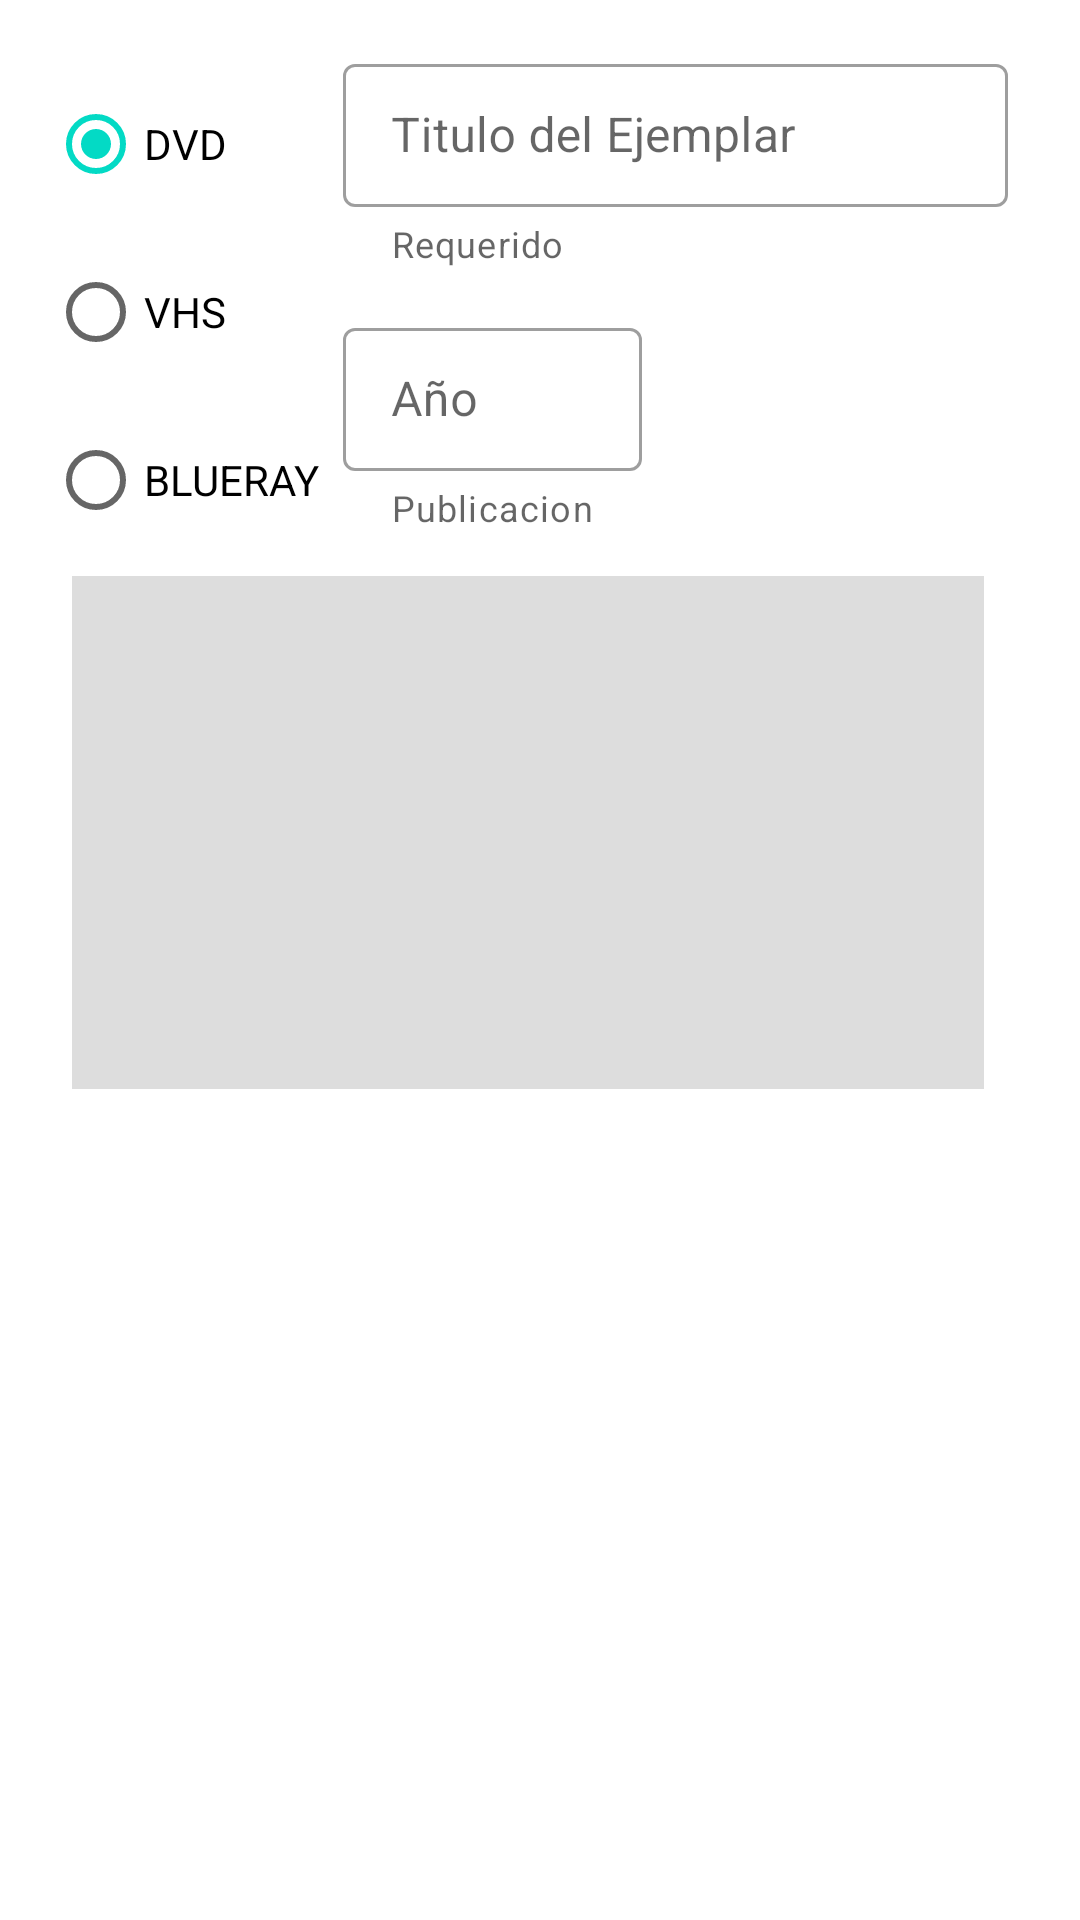

This screen was rendered from an Android layout file. Write that file and the resources it references.
<!-- AndroidManifest.xml: application theme Theme.BlowBuster -->
<!-- res/layout/fragment_dialog_add.xml -->
<?xml version="1.0" encoding="utf-8"?>
<androidx.constraintlayout.widget.ConstraintLayout
    xmlns:android="http://schemas.android.com/apk/res/android"
    xmlns:app="http://schemas.android.com/apk/res-auto"
    xmlns:tools="http://schemas.android.com/tools"
    android:layout_width="match_parent"
    android:layout_height="match_parent"
    android:padding="@dimen/normal">

    <RadioGroup
        android:id="@+id/rgTipo"
        android:layout_width="wrap_content"
        android:layout_height="wrap_content"
        android:checkedButton="@id/rbDvd"
        app:layout_constraintStart_toStartOf="parent"
        app:layout_constraintTop_toTopOf="parent">
        <RadioButton
            android:id="@+id/rbDvd"
            android:layout_width="wrap_content"
            android:layout_height="wrap_content"
            android:text="@string/da_dvd"
            android:layout_marginTop="@dimen/minimo"/>
        <RadioButton
            android:id="@+id/rbVhs"
            android:layout_width="wrap_content"
            android:layout_height="wrap_content"
            android:text="@string/da_vhs"
            android:layout_marginTop="@dimen/minimo"/>
        <RadioButton
            android:id="@+id/rbBlue"
            android:layout_width="wrap_content"
            android:layout_height="wrap_content"
            android:text="@string/da_blue"
            android:layout_marginTop="@dimen/minimo"/>
    </RadioGroup>

    <com.google.android.material.textfield.TextInputLayout
        android:id="@+id/tilTitulo"
        style="@style/Widget.MaterialComponents.TextInputLayout.OutlinedBox.Dense"
        android:layout_width="0dp"
        android:layout_height="wrap_content"
        android:layout_marginHorizontal="@dimen/minimo"
        android:hint="@string/da_titulo"
        app:errorEnabled="true"
        app:endIconMode="clear_text"
        app:helperText="@string/da_requerido"
        app:layout_constraintEnd_toEndOf="parent"
        app:layout_constraintStart_toEndOf="@id/rgTipo"
        app:layout_constraintTop_toTopOf="@id/rgTipo">
        <androidx.appcompat.widget.AppCompatEditText
            android:id="@+id/etTitulo"
            android:layout_width="match_parent"
            android:layout_height="match_parent"
            android:inputType="textPersonName" />
    </com.google.android.material.textfield.TextInputLayout>

    <com.google.android.material.textfield.TextInputLayout
        android:id="@+id/tilPublicacion"
        style="@style/Widget.MaterialComponents.TextInputLayout.OutlinedBox.Dense"
        android:layout_width="0dp"
        android:layout_height="wrap_content"
        android:layout_marginTop="@dimen/minimo"
        android:hint="@string/da_ano"
        app:errorEnabled="true"
        app:endIconMode="clear_text"
        app:helperText="@string/da_publicacion"
        app:layout_constraintBottom_toBottomOf="@+id/rgTipo"
        app:layout_constraintStart_toStartOf="@id/tilTitulo"
        app:layout_constraintTop_toBottomOf="@+id/tilTitulo">
        <androidx.appcompat.widget.AppCompatEditText
            android:id="@+id/etPublicacion"
            android:layout_width="match_parent"
            android:layout_height="match_parent"
            android:maxEms="4"
            android:inputType="number"/>
    </com.google.android.material.textfield.TextInputLayout>

    <com.google.android.material.textfield.TextInputLayout
        android:id="@+id/tilDvdZona"
        style="@style/Widget.MaterialComponents.TextInputLayout.OutlinedBox.Dense"
        android:layout_width="0dp"
        android:layout_height="wrap_content"
        android:layout_marginTop="@dimen/minimo"
        android:hint="@string/da_zona"
        android:visibility="gone"
        app:errorEnabled="true"
        app:endIconMode="clear_text"
        app:helperText="@string/da_requerido"
        app:layout_constraintEnd_toEndOf="@id/tilTitulo"
        app:layout_constraintTop_toBottomOf="@id/tilTitulo"
        app:layout_constraintBottom_toBottomOf="@+id/rgTipo">
        <androidx.appcompat.widget.AppCompatEditText
            android:id="@+id/etDvdZona"
            android:layout_width="match_parent"
            android:layout_height="match_parent"
            android:inputType="number"/>
    </com.google.android.material.textfield.TextInputLayout>

    <com.google.android.material.textfield.TextInputLayout
        android:id="@+id/tilVhsFabricacion"
        style="@style/Widget.MaterialComponents.TextInputLayout.OutlinedBox.Dense"
        android:layout_width="0dp"
        android:layout_height="wrap_content"
        android:layout_marginTop="@dimen/minimo"
        android:hint="@string/da_ano"
        android:visibility="gone"
        app:errorEnabled="true"
        app:endIconMode="clear_text"
        app:helperText="@string/da_fabricacion"
        app:layout_constraintEnd_toEndOf="@id/tilTitulo"
        app:layout_constraintTop_toBottomOf="@id/tilTitulo"
        app:layout_constraintBottom_toBottomOf="@+id/rgTipo">
        <androidx.appcompat.widget.AppCompatEditText
            android:id="@+id/etVhsFabricacion"
            android:layout_width="match_parent"
            android:layout_height="match_parent"
            android:ems="4"
            android:inputType="number"/>
    </com.google.android.material.textfield.TextInputLayout>

    <ImageView
        android:id="@+id/imgPortada"
        android:layout_width="0dp"
        android:layout_height="0dp"
        android:layout_margin="@dimen/minimo"
        android:background="@color/color_fondo_portada"
        app:layout_constraintDimensionRatio="16:9"
        app:layout_constraintStart_toStartOf="@id/rgTipo"
        app:layout_constraintEnd_toEndOf="@id/tilTitulo"
        app:layout_constraintTop_toBottomOf="@id/rgTipo"/>
    <ImageButton
        android:id="@+id/btnBuscarImg"
        android:layout_width="0dp"
        android:layout_height="0dp"
        android:layout_margin="@dimen/minimo"
        android:background="?attr/selectableItemBackground"
        android:src="@drawable/ic_search"
        app:layout_constraintDimensionRatio="16:9"
        app:layout_constraintStart_toStartOf="@id/rgTipo"
        app:layout_constraintEnd_toEndOf="@id/tilTitulo"
        app:layout_constraintTop_toBottomOf="@id/rgTipo"/>

</androidx.constraintlayout.widget.ConstraintLayout>
<!-- resources referenced by this layout -->
<resources>
  <color name="color_fondo_portada">#599F9F9F</color>
  <dimen name="minimo">8dp</dimen>
  <dimen name="normal">16dp</dimen>
  <string name="da_ano">Año</string>
  <string name="da_blue">BLUERAY</string>
  <string name="da_dvd">DVD</string>
  <string name="da_fabricacion">Fabricacion</string>
  <string name="da_publicacion">Publicacion</string>
  <string name="da_requerido">Requerido</string>
  <string name="da_titulo">Titulo del Ejemplar</string>
  <string name="da_vhs">VHS</string>
  <string name="da_zona">Zona</string>
  <style name="Theme.BlowBuster" parent="Theme.MaterialComponents.DayNight.DarkActionBar">
          
          <item name="colorPrimary">@color/purple_500</item>
          <item name="colorPrimaryVariant">@color/purple_700</item>
          <item name="colorOnPrimary">@color/white</item>
          
          <item name="colorSecondary">@color/teal_200</item>
          <item name="colorSecondaryVariant">@color/teal_700</item>
          <item name="colorOnSecondary">@color/black</item>
          
          <item name="android:statusBarColor" tools:targetApi="l">?attr/colorPrimaryVariant</item>
          
      </style>
  <color name="purple_500">#FF6200EE</color>
  <color name="purple_700">#FF3700B3</color>
  <color name="white">#FFFFFFFF</color>
  <color name="teal_200">#FF03DAC5</color>
  <color name="teal_700">#FF018786</color>
  <color name="black">#FF000000</color>
</resources>
